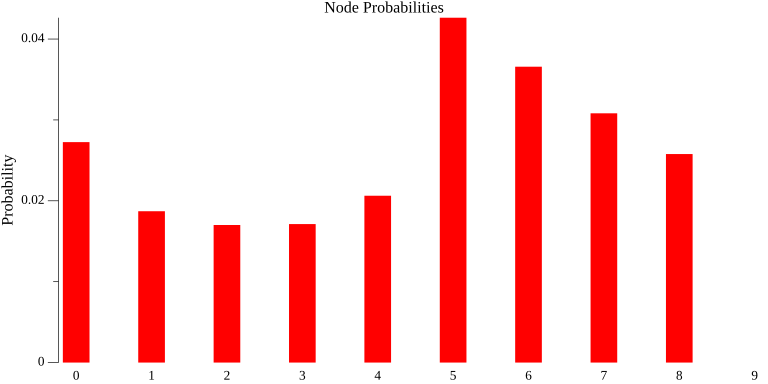

Data behind this chart, as committed beside it:
0.027255, 0.018711, 0.017008, 0.017123, 0.020626, 0.042636, 0.036579, 0.030817, 0.025780, 0.000000
0.02726, 0.01871, 0.01701, 0.01712, 0.02063, 0.04264, 0.03658, 0.03082, 0.02578, 0.000000
0.02726, 0.01871, 0.01701, 0.01712, 0.02063, 0.04264, 0.03658, 0.03082, 0.02578, 0.000000
0.02726, 0.01871, 0.01701, 0.01712, 0.02063, 0.04264, 0.03658, 0.03082, 0.02578, 0.000000
0.02726, 0.01871, 0.01701, 0.01712, 0.02063, 0.04264, 0.03658, 0.03082, 0.02578, 0.000000
0.02726, 0.01871, 0.01701, 0.01712, 0.02063, 0.04264, 0.03658, 0.03082, 0.02578, 0.000000
0.02726, 0.01871, 0.01701, 0.01712, 0.02063, 0.04264, 0.03658, 0.03082, 0.02578, 0.000000
0.02726, 0.01871, 0.01701, 0.01712, 0.02063, 0.04264, 0.03658, 0.03082, 0.02578, 0.000000
0.02726, 0.01871, 0.01701, 0.01712, 0.02063, 0.04264, 0.03658, 0.03082, 0.02578, 0.000000
0.02726, 0.01871, 0.01701, 0.01712, 0.02063, 0.04264, 0.03658, 0.03082, 0.02578, 0.000000
0.02726, 0.01871, 0.01701, 0.01712, 0.02063, 0.04264, 0.03658, 0.03082, 0.02578, 0.000000
0.02726, 0.01871, 0.01701, 0.01712, 0.02063, 0.04264, 0.03658, 0.03082, 0.02578, 0.000000
0.02726, 0.01871, 0.01701, 0.01712, 0.02063, 0.04264, 0.03658, 0.03082, 0.02578, 0.000000
